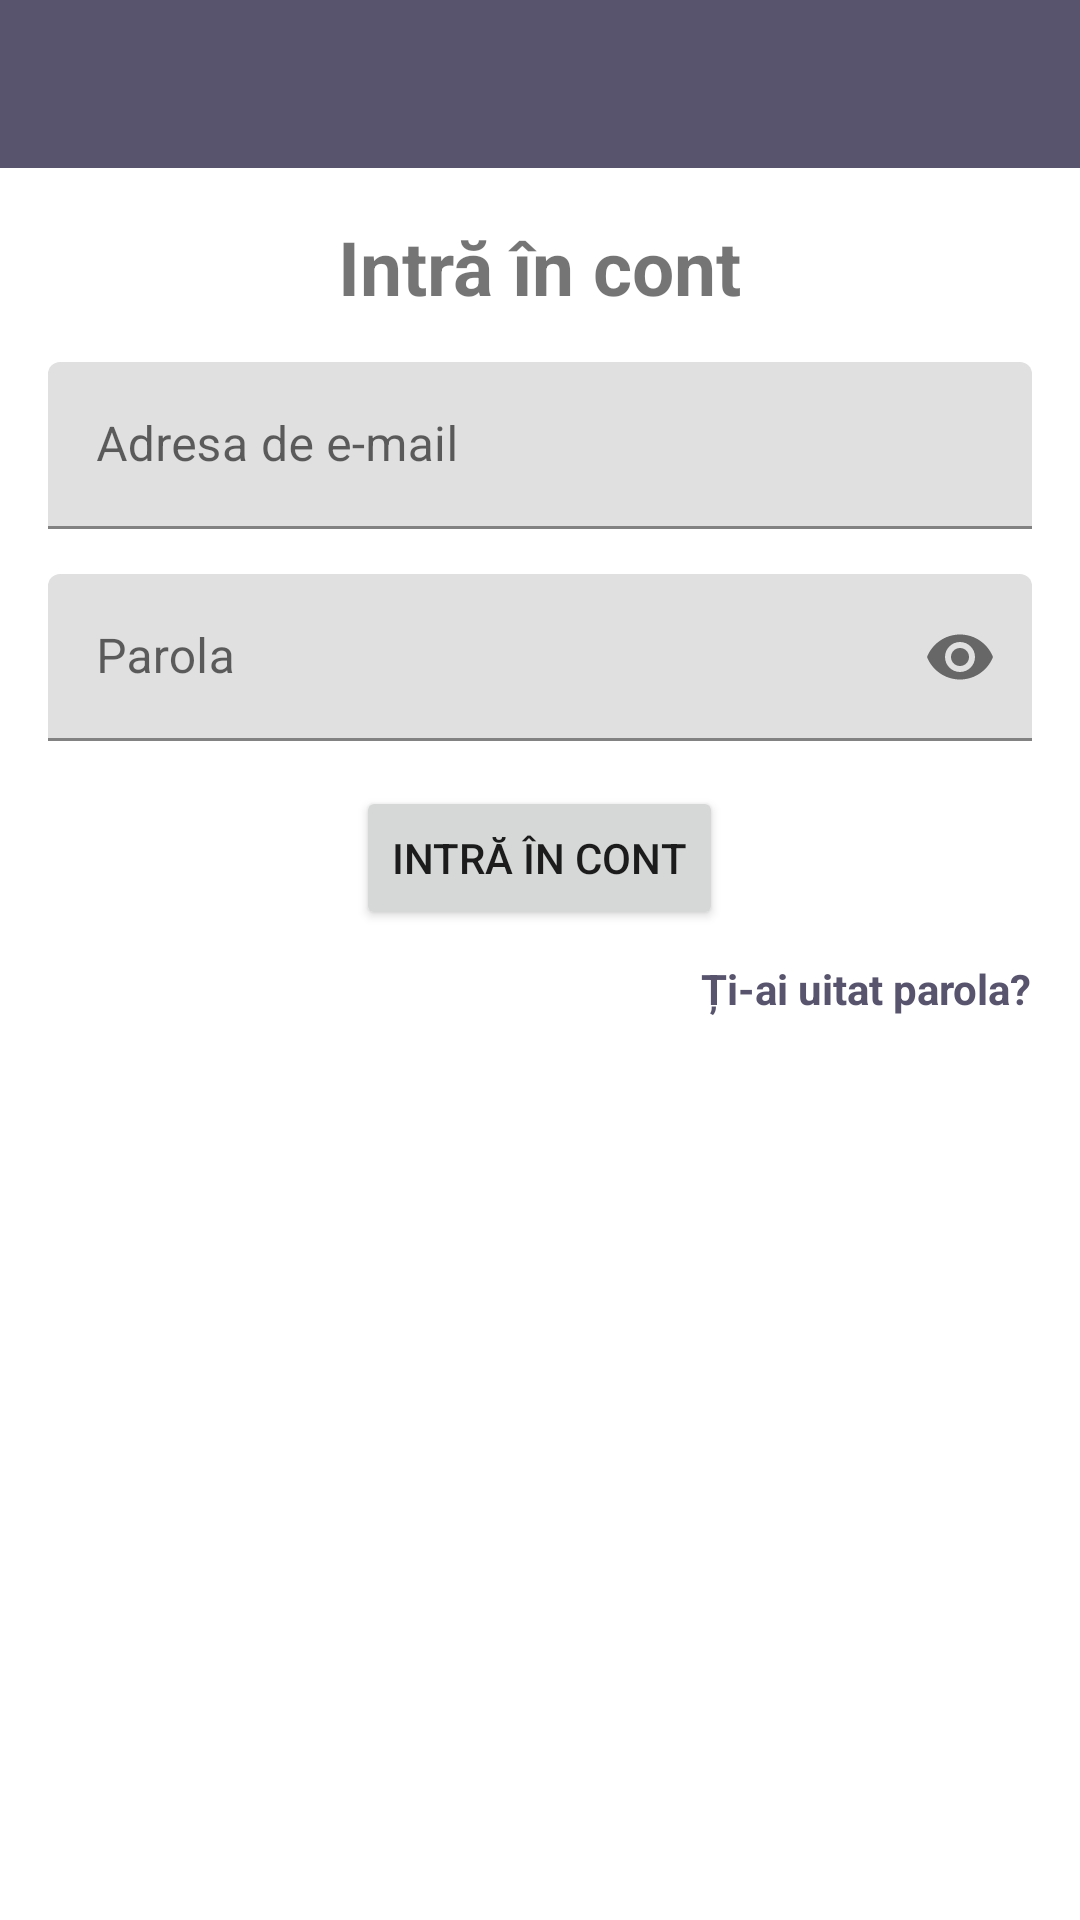

Reconstruct the res/layout file that produces this screen, plus the resources it refers to.
<!-- AndroidManifest.xml: application theme Theme.ChatApp -->
<!-- res/layout/activity_login.xml -->
<?xml version="1.0" encoding="utf-8"?>
<RelativeLayout xmlns:android="http://schemas.android.com/apk/res/android"
    xmlns:app="http://schemas.android.com/apk/res-auto"
    xmlns:tools="http://schemas.android.com/tools"
    android:layout_width="match_parent"
    android:layout_height="match_parent"
    tools:context=".LoginActivity">

    <include
        android:id="@+id/toolbar"
        layout="@layout/bar_layout" />

    <LinearLayout
        android:layout_width="match_parent"
        android:layout_height="wrap_content"
        android:layout_below="@id/toolbar"
        android:gravity="center_horizontal"
        android:orientation="vertical"
        android:padding="16dp">

        <TextView
            android:layout_width="wrap_content"
            android:layout_height="wrap_content"
            android:text="@string/login_text"
            android:textSize="25sp"
            android:textStyle="bold" />

        <com.google.android.material.textfield.TextInputLayout
            android:layout_width="match_parent"
            android:layout_height="wrap_content"
            android:layout_marginTop="15dp">

            <com.google.android.material.textfield.TextInputEditText
                android:id="@+id/email"
                android:layout_width="match_parent"
                android:layout_height="wrap_content"
                android:hint="@string/email_name" />

        </com.google.android.material.textfield.TextInputLayout>

        <com.google.android.material.textfield.TextInputLayout
            android:layout_width="match_parent"
            android:layout_height="wrap_content"
            android:layout_marginTop="15dp"
            app:endIconMode="password_toggle">

            <com.google.android.material.textfield.TextInputEditText
                android:id="@+id/password"
                android:layout_width="match_parent"
                android:layout_height="wrap_content"
                android:hint="@string/password_name"
                android:inputType="textPassword" />

        </com.google.android.material.textfield.TextInputLayout>

        <Button
            android:id="@+id/login_button"
            android:layout_width="wrap_content"
            android:layout_height="match_parent"
            android:layout_marginTop="15dp"
            android:text="Intră în cont" />

        <TextView
            android:layout_width="wrap_content"
            android:layout_height="wrap_content"
            android:gravity="center"
            android:text="Ți-ai uitat parola?"
            android:layout_marginTop="10dp"
            android:layout_gravity="end"
            android:textStyle="bold"
            android:id="@+id/forgot_password"
            android:textColor="@color/purple_500" />

    </LinearLayout>

</RelativeLayout>
<!-- res/layout/bar_layout.xml (included above) -->
<?xml version="1.0" encoding="utf-8"?>
<androidx.appcompat.widget.Toolbar xmlns:android="http://schemas.android.com/apk/res/android"
    xmlns:app="http://schemas.android.com/apk/res-auto"
    android:id="@+id/toolbar"
    android:layout_width="match_parent"
    android:layout_height="wrap_content"
    android:background="@color/purple_500"
    app:popupTheme="@style/Theme.AppCompat.DayNight">

</androidx.appcompat.widget.Toolbar>
<!-- resources referenced by this layout -->
<resources>
  <color name="purple_500">#59546D</color>
  <string name="email_name">Adresa de e-mail</string>
  <string name="login_text">Intră în cont</string>
  <string name="password_name">Parola</string>
  <style name="Theme.ChatApp" parent="Theme.MaterialComponents.DayNight.NoActionBar">
          
          <item name="colorPrimary">@color/purple_500</item>
          <item name="colorPrimaryVariant">@color/purple_500</item>
          <item name="colorOnPrimary">@color/white</item>
          
          <item name="colorSecondary">@color/purple_500</item>
          <item name="colorSecondaryVariant">@color/teal_700</item>
          <item name="colorOnSecondary">@color/black</item>
          
          <item name="android:statusBarColor" tools:targetApi="l">?attr/colorPrimaryVariant</item>
          
      </style>
  <color name="white">#FFFFFFFF</color>
  <color name="teal_700">#79B473</color>
  <color name="black">#FF000000</color>
</resources>
